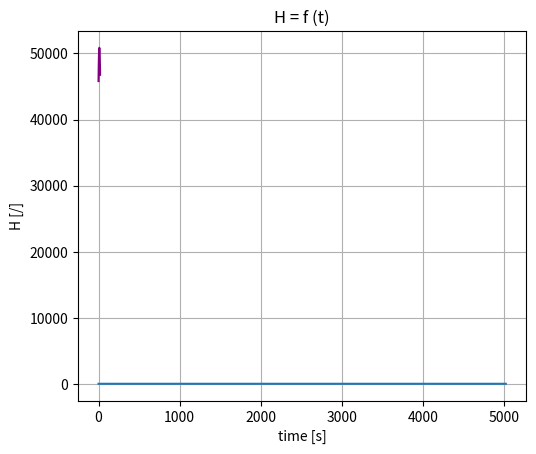

Source code (Python):
import math
import matplotlib.pyplot as plt
import numpy as np


def get_flux_1d():
    """
    :return: The reactor flux in 1D
    """
    # hr = 70 [cm]
    h = 70
    # split the y axis into 70 elements, 1 cm each
    y = [elem for elem in range(-35, 36)]
    # Sigma(Si-30) = sigma(Si-30)(n,gamma)*N(Si-30)
    sigma_si_30_micro = 107.2 * 10**(-27)
    # n_si_30 = (roSi30*Na)/MSi30
    # rho(Si-30) = 2.33 [g/cm^3]
    rho_si_30 = 2.33
    na = 6.022*math.pow(10, 23)
    # M(Si-30) = 29.973770 [g/mol]
    molar_mass_si_30 = 29.973770
    n_si_30 = (rho_si_30*na)/molar_mass_si_30
    sigma_si_30 = sigma_si_30_micro*n_si_30
    print(f'SigmaSi30 = {sigma_si_30}, NSi30= {n_si_30}')
    # initial flux = f0 = 10^13 [1/s*cm^2]
    f0 = math.pow(10, 13)
    flux_1d = [f0*(math.cos((math.pi*element)/70)) for element in y]
    return flux_1d, sigma_si_30


# get the flux in 1D and SigmaSi30
f, sSi30 = get_flux_1d()

# plt.plot(f)
# plt.show()

# initialize P-31 number density, homogeneity
np2_ = np.zeros((20, 2))
h_ = []


def t_up(n_up):
    """
    :param n_up: n-th number of time the sample goes up
    :return: list - the time interval needed for the sample to reach the top with dt=1[s], v=1[cm/s]
    """
    return [tup for tup in range(25+100*n_up, 75+100*n_up)]


def t_down(n_down):
    """
    :param n_down: n-th number of time the sample goes down
    :return: list - the time interval needed for the sample to reach the bottom with dt=1[s], v=1[cm/s]
    """
    return [tdd for tdd in range(75+100*n_down, 125+100*n_down)]


def t_start():
    """
    :return: list - the time interval needed for the sample to reach the bottom from initial t=0[s] with v=1[cm/s]
    """
    return [ts for ts in range(0, 25)]


# initialize ii-list with highest index position of the sample and jj-list with lowest index position of the sample
ii = []
jj = []


def going_down_first_time(ift, jft):
    """
    A function that calculates from initial time till the Si-30 sample reaches the bottom.
    :param ift: highest index of the Si-30 sample on the initial flux indexes scale
    :param jft: lowest index of the Si-30 sample on the initial flux indexes scale
    :return: highest and lowest index of the Si-30 sample on the initial flux indexes scale,
             P-31 number density, homogeneity
    """
    td = t_start()
    for el1 in td:
        print(f't={el1} [s], i={ift}, j={jft}')
        np2_[:, 0] = [el1 for i in range(20)]
        np2_[:, 1] = np2_[:, 1] + [sSi30 * el1 * m for m in f[ift:jft]]
        if el1 != 0:
            h_.append((max(np2_[:, 1]) - min(np2_[:, 1])) / np.average(np2_[:, 1]))
        ift += 1
        jft += 1
    return ift, jft, np2_, h_


def going_up(n, ii, jj):
    """
    A function that calculates from initial time till the Si-30 sample reaches the top from the bottom.
    :param n: the n-th time of going  up
    :param ii: highest index of the Si-30 sample on the initial flux indexes scale
    :param jj: lowest index of the Si-30 sample on the initial flux indexes scale
    :return: highest and lowest index of the Si-30 sample on the initial flux indexes scale,
             P-31 number density, homogeneity
    """
    print('\nGoing UP\n')
    tu = t_up(n)
    for el2 in tu:
        print(f't={el2} [s], i={ii}, j={jj}')
        np2_[:, 0] = [el2 for i in range(20)]
        np2_[:, 1] = np2_[:, 1] + [sSi30 * el2 * m for m in f[ii:jj]]
        h_.append((max(np2_[:, 1]) - min(np2_[:, 1])) / np.average(np2_[:, 1]))
        ii -= 1
        jj -= 1
    return ii, jj, np2_, h_


def going_down(n, ii, jj):
    """
    A function that calculates from initial time till the Si-30 sample reaches the bottom from the top.
    :param n: the n-th time of going down
    :param ii: highest index of the Si-30 sample on the initial flux indexes scale
    :param jj: lowest index of the Si-30 sample on the initial flux indexes scale
    :return: highest and lowest index of the Si-30 sample on the initial flux indexes scale,
             P-31 number density, homogeneity
    """
    print('\nGoing DOWN\n')
    td = t_down(n)
    for el1 in td:
        print(f't={el1} [s], i={ii}, j={jj}')
        np2_[:, 0] = [el1 for i in range(20)]
        np2_[:, 1] = np2_[:, 1] + [sSi30 * el1 * m for m in f[ii:jj]]
        h_.append((max(np2_[:, 1]) - min(np2_[:, 1])) / np.average(np2_[:, 1]))
        ii += 1
        jj += 1
    return ii, jj, np2_, h_


def up_down(n_times):
    """
    The driver function.
    :param n_times: Number of times of going up and down of the Si-30 sample.
    :return: P-31 number density, homogeneity
    """
    for n in range(0, n_times):
        iii1, ji1, npi1_, hi1_ = going_up(n, iii[-1], jjj[-1])
        iii.append(iii1)
        jjj.append(ji1)
        iii2, ji2, npi2_, hi2_ = going_down(n, iii[-1], jjj[-1])
        iii.append(iii2)
        jjj.append(ji2)
    return npi2_, hi2_


if __name__ == '__main__':
    i1, j1, np1_, h1_ = going_down_first_time(25, 45)
    iii = [i1]
    jjj = [j1]
    # going up and down 5 times
    num = 50
    n, h_ = up_down(num)

    # plot Np31 = f(h)

    plt.plot(n[:, 1]/10**13, '-', color='purple')
    plt.title('$\mathregular{N_{P-31 }}$ = f (h)')
    plt.xlabel('h')
    plt.ylabel('$\mathregular{N_{P-31} [10^{13}/cm^3]}$')
    plt.ticklabel_format(style='plain', useOffset=False, axis='both')
    plt.subplots_adjust(left=0.2)
    # save figure
    # plt.savefig(f'1dN{num}.png')
    plt.show()

    # plot H = f(t)

    plt.plot(h_, '-')
    plt.title(f'H = f (t)')
    plt.xlabel('time [s]')
    plt.ylabel('H [/]')
    plt.grid(which='major', axis='both')
    plt.subplots_adjust(left=0.2)
    # save figure
    # plt.savefig(f'1dH{num}.png')
    plt.show()
